Photos from the image-classification dataset "prep" in the GitHub repository qwopiy/eye_project. Its 4 classes are: center, down, left, right.

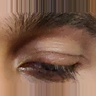
Label: down

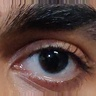
Label: center

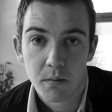
Label: center

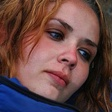
Label: left

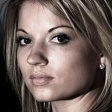
Label: right

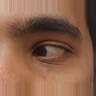
Label: right
